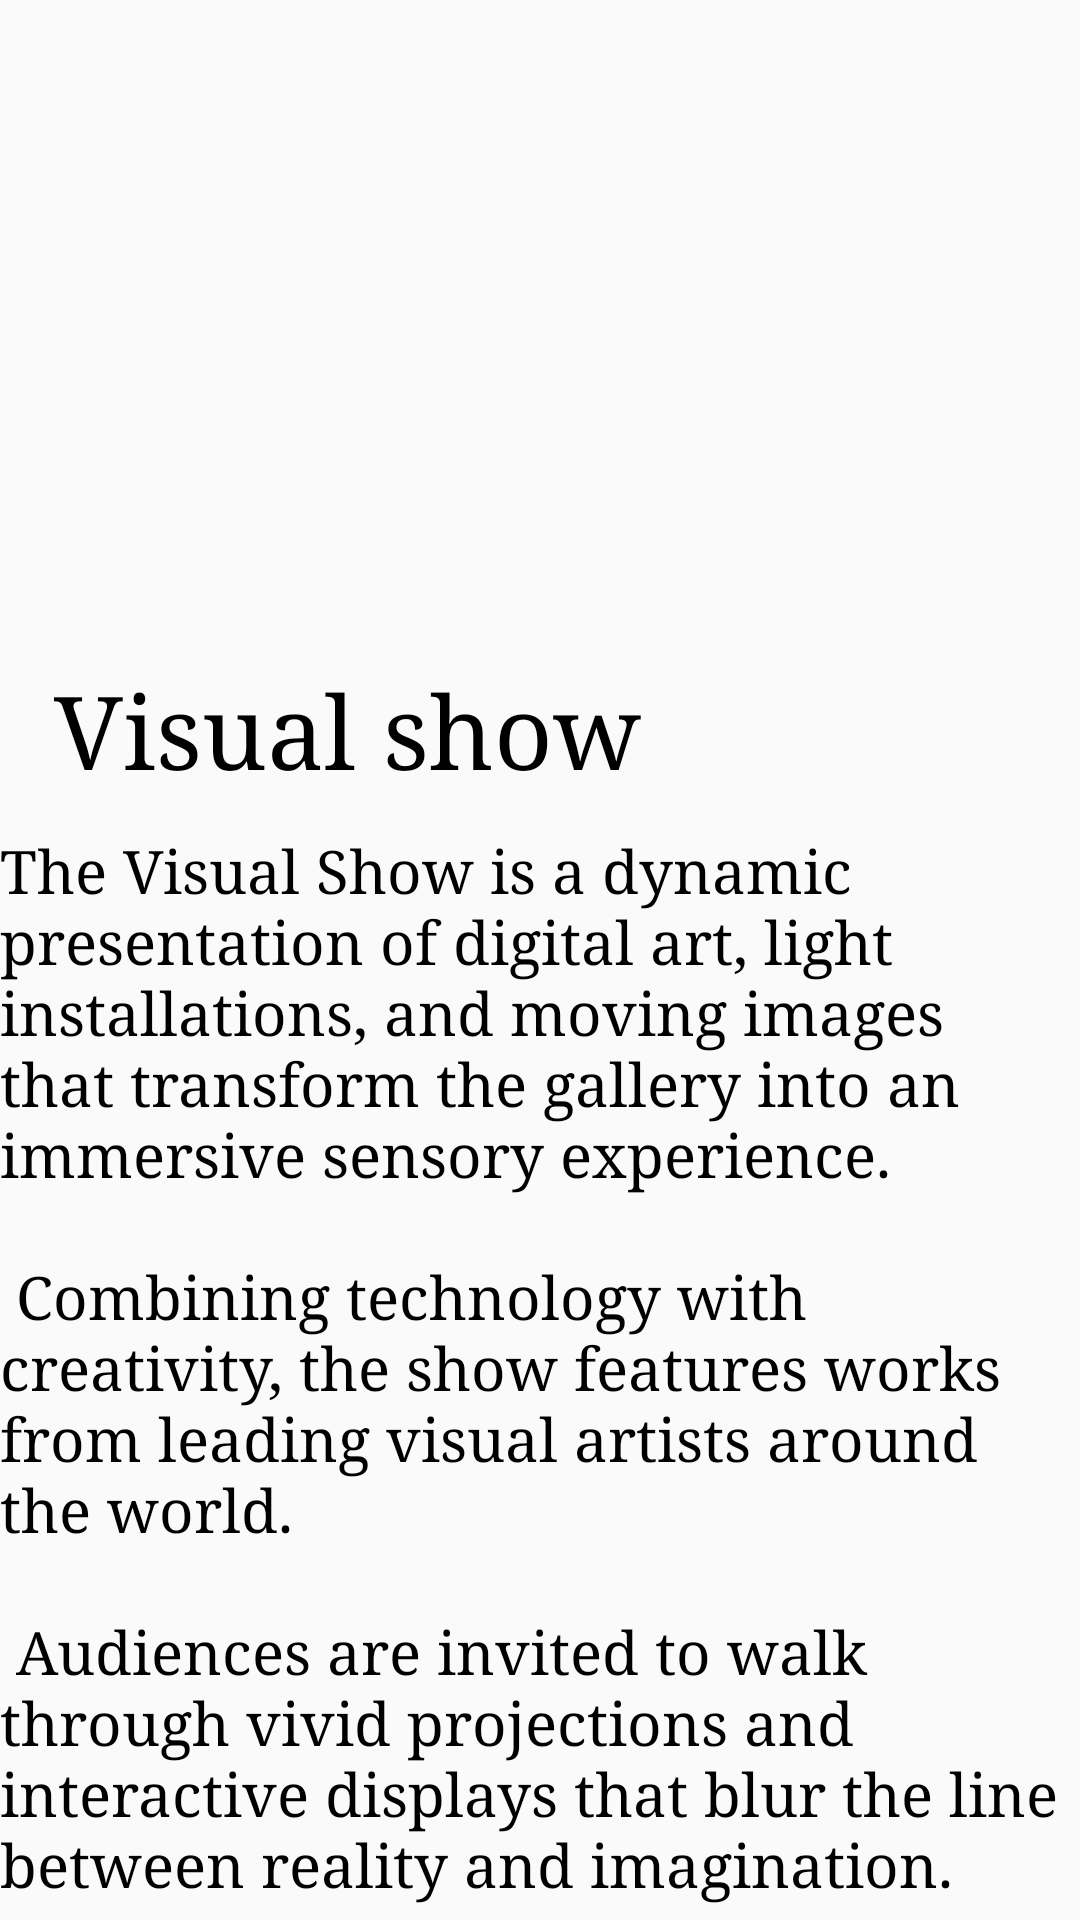

Layout XML and referenced resources for this Android screen:
<!-- AndroidManifest.xml: application theme Theme.ExhibitionGuide -->
<!-- res/layout/fragment_fourth.xml -->
<?xml version="1.0" encoding="utf-8"?>
<FrameLayout xmlns:android="http://schemas.android.com/apk/res/android"
    xmlns:app="http://schemas.android.com/apk/res-auto"
    xmlns:tools="http://schemas.android.com/tools"
    android:layout_width="match_parent"
    android:layout_height="match_parent"
    tools:context=".FourthFragment">

    <LinearLayout
        android:layout_width="match_parent"
        android:layout_height="match_parent"
        android:orientation="vertical"
        tools:context=".FirstFragment">

        <ImageView
            android:id="@+id/imageView5"
            android:layout_width="wrap_content"
            android:layout_height="221dp"
            android:src="@drawable/visual" />

        <TextView
            android:id="@+id/textView15"
            android:layout_width="match_parent"
            android:layout_height="56dp"
            android:fontFamily="serif"
            android:text="@string/visualshow"
            android:textColor="@color/black"
            android:textSize="34sp" />

        <TextView
            android:id="@+id/textView19"
            android:layout_width="match_parent"
            android:layout_height="wrap_content"
            android:fontFamily="serif"
            android:text="@string/visualdes"
            android:textColor="@color/black"
            android:textSize="20sp" />
    </LinearLayout>

</FrameLayout>
<!-- resources referenced by this layout -->
<resources>
  <string name="visualdes">The Visual Show is a dynamic presentation of digital art, light installations, and moving images that transform the gallery into an immersive sensory experience."\n""\n" Combining technology with creativity, the show features works from leading visual artists around the world."\n""\n" Audiences are invited to walk through vivid projections and interactive displays that blur the line between reality and imagination."\n""\n" It’s a celebration of innovation, perception, and the evolving language of visual expression.</string>
  <string name="visualshow">"  "Visual show</string>
  <style name="Theme.ExhibitionGuide" parent="Theme.AppCompat.DayNight.NoActionBar" />
  <!-- not gathered from this repository: default colours our renderer supplied (Android Studio template values) -->
  <color name="black">#FF000000</color>
</resources>
